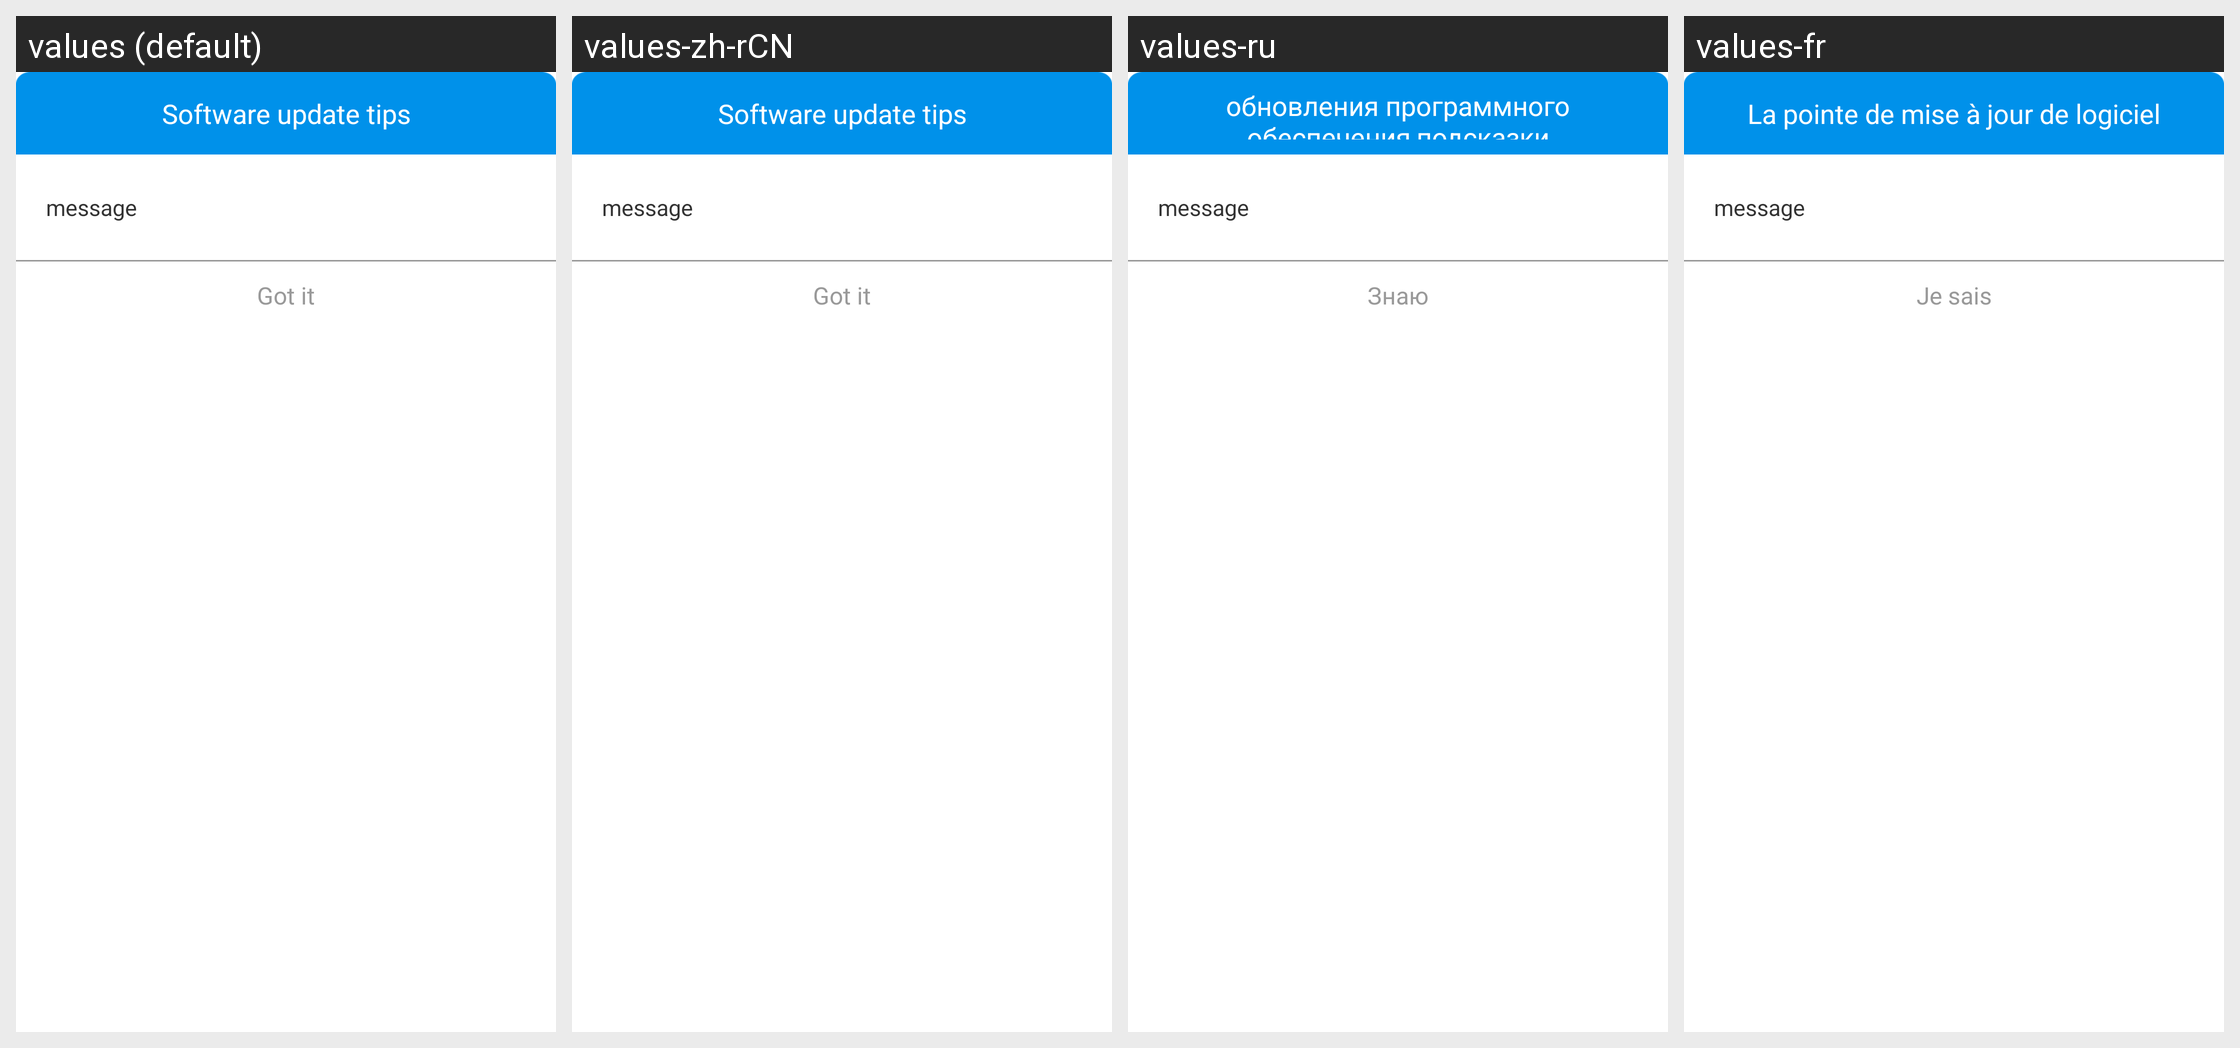

This grid shows one Android layout under several languages. Give, for every string resource on the screen, its name, the default text and each shown locale's text.
Android screen res/layout/show_message_dialog.xml rendered under 4 locales, left to right: values (default), values-zh-rCN, values-ru, values-fr. Device: Nexus 5 (rendered at 1080×1920; each locale shown at half size, 540×960, under a caption strip naming it); theme AppTheme.
Other locales in the repository, not shown: values-zh-rTW.
Strings drawn on this screen, with the default value and each locale's value (text and hints the layout hard-codes, and strings that could not be matched under every locale, appear in the picture but are not listed):

str_update_sofeware_title
  values: Software update tips
  values-zh-rCN: Software update tips
  values-ru: обновления программного обеспечения,подсказки
  values-fr: La pointe de mise à jour de logiciel

str_message_dialog_btn
  values: Got it
  values-zh-rCN: Got it
  values-ru: Знаю
  values-fr: Je sais
